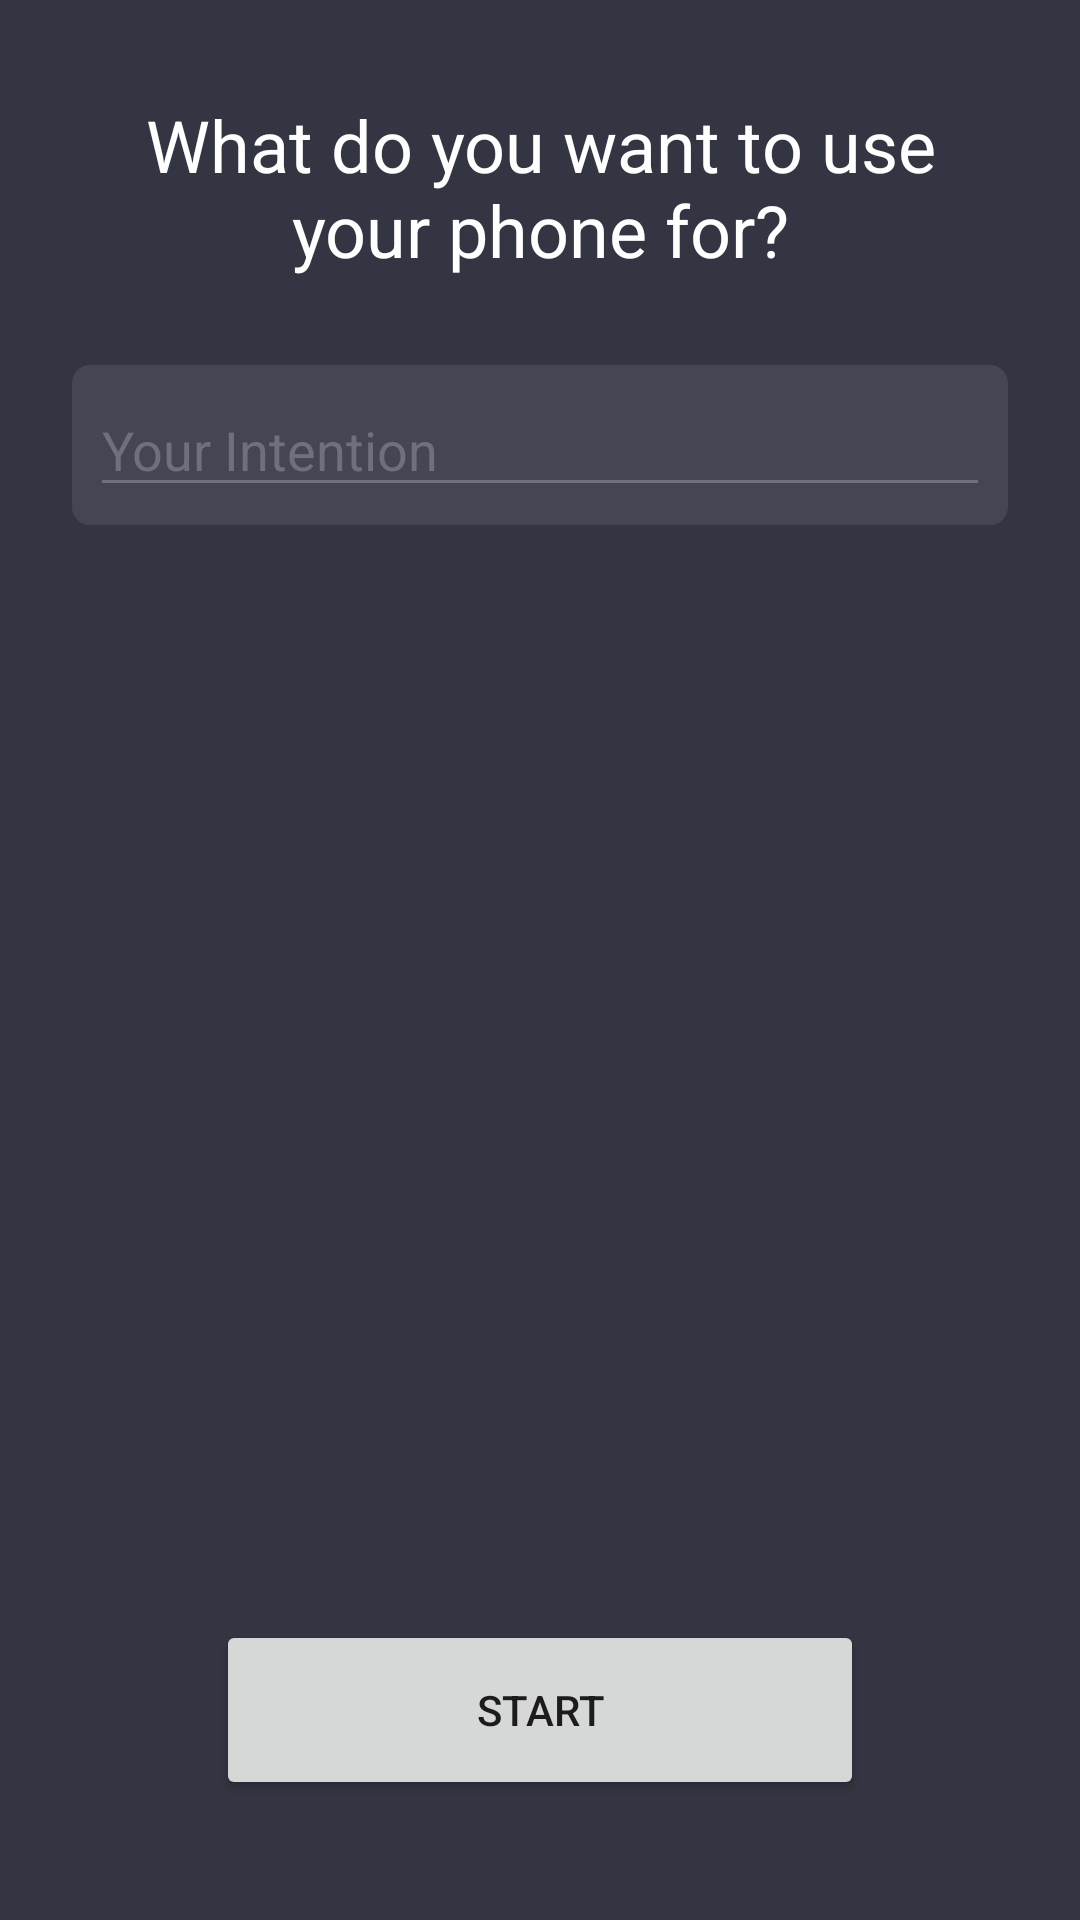

Android layout source for this screen:
<!-- AndroidManifest.xml: application theme Theme.TrackingApp -->
<!-- res/layout/layout_esm_intention_overlay.xml -->
<?xml version="1.0" encoding="utf-8"?>
<androidx.constraintlayout.widget.ConstraintLayout xmlns:android="http://schemas.android.com/apk/res/android"
    xmlns:app="http://schemas.android.com/apk/res-auto"
    android:id="@+id/esm_unlock_container"
    android:layout_width="match_parent"
    android:layout_height="match_parent"
    android:background="@color/BlackishGray"
    android:padding="8dp">

    <TextView
        android:id="@+id/esm_unlock_text_before_activeInput"
        android:layout_width="0dp"
        android:layout_height="wrap_content"
        android:layout_marginHorizontal="16dp"
        android:gravity="center"
        android:layout_marginTop="24dp"
        android:text="@string/esm_unlock_intention_question"
        android:textColor="@color/white"
        android:textSize="24sp"
        app:layout_constraintEnd_toEndOf="parent"
        app:layout_constraintStart_toStartOf="parent"
        app:layout_constraintTop_toTopOf="parent" />

    <LinearLayout
        android:id="@+id/linearLayout4"
        android:layout_width="0dp"
        android:layout_height="wrap_content"
        android:orientation="horizontal"
        android:background="@drawable/background_rounded"
        android:layout_marginHorizontal="16dp"
        android:padding="6dp"
        app:layout_constraintBottom_toBottomOf="parent"
        app:layout_constraintEnd_toEndOf="parent"
        app:layout_constraintStart_toStartOf="parent"
        app:layout_constraintTop_toBottomOf="@+id/esm_unlock_text_before_activeInput"
        app:layout_constraintVertical_bias="0.060000002">

        <ImageView
            android:layout_width="wrap_content"
            android:layout_height="wrap_content"
            android:layout_gravity="center"
            android:src="@drawable/ic_intention_speech"
            app:tint="@color/white" />

        <AutoCompleteTextView
            android:id="@+id/esm_unlock_autoCompleteTextView"
            android:layout_width="match_parent"
            android:layout_height="wrap_content"
            android:backgroundTint="@color/LightBlackishGray"
            android:hint="@string/esm_unlock_intention_hint"
            android:imeOptions="actionDone"
            android:inputType="text"
            android:textColor="@color/white"
            android:textColorHighlight="@color/white"
            android:textColorHint="@color/LightBlackishGray" />

    </LinearLayout>

    <Button
        android:id="@+id/esm_unlock_buttonstart"
        android:layout_width="match_parent"
        android:layout_height="60dp"
        android:layout_marginHorizontal="64dp"
        android:layout_marginVertical="32dp"
        android:text="@string/esm_unlock_intention_button_start"
        app:layout_constraintBottom_toBottomOf="parent"
        app:layout_constraintEnd_toEndOf="parent"
        app:layout_constraintStart_toStartOf="parent"
        app:layout_constraintVertical_bias="0.120000005" />

</androidx.constraintlayout.widget.ConstraintLayout>
<!-- resources referenced by this layout -->
<resources>
  <color name="BlackishGray">#333542</color>
  <color name="LightBlackishGray">#6E707C</color>
  <color name="white">#FFFFFFFF</color>
  <!-- drawable background_rounded (drawable) -->
  <?xml version="1.0" encoding="utf-8"?>
  <shape xmlns:android="http://schemas.android.com/apk/res/android">
      <solid android:color="@color/DarkBlackishGray"/>
      <corners android:radius="6dp"/>
  </shape>
  <string name="esm_unlock_intention_button_start">Start</string>
  <string name="esm_unlock_intention_hint">Your Intention</string>
  <string name="esm_unlock_intention_question">What do you want to use your phone for?</string>
  <style name="Theme.TrackingApp" parent="Theme.MaterialComponents.DayNight.DarkActionBar">
          
          <item name="colorPrimary">@color/milkGreen</item>
          <item name="colorPrimaryVariant">@color/DarkBlackishGray</item>
          <item name="colorOnPrimary">@color/white</item>
          
          <item name="colorSecondary">@color/milkGreen</item>
          <item name="colorSecondaryVariant">@color/DarkBlackishGray</item>
          <item name="colorOnSecondary">@color/milkGreenDark</item>
          
          <item name="android:statusBarColor" tools:targetApi="l">?attr/colorPrimaryVariant</item>
          <item name="android:navigationBarColor" tools:targetApi="l">?attr/colorPrimaryVariant</item>
  
          <item name="android:radioButtonStyle">@style/RadioButtonESM</item>
          <item name="radioButtonStyle">@style/RadioButtonESM</item>
  
      </style>
  <color name="DarkBlackishGray">#444653</color>
  <color name="milkGreen">#0BCB85</color>
  <color name="milkGreenDark">#267355</color>#
  <style name="RadioButtonESM" parent="Widget.AppCompat.CompoundButton.RadioButton">
          <item name="android:textSize">16sp</item>
          <item name="android:padding">8dp</item>
          <item name="android:textColor">@color/white</item>
          <item name="android:tint">@color/white</item>
          <item name="android:buttonTint">@color/milkGreen</item>
      </style>
</resources>
